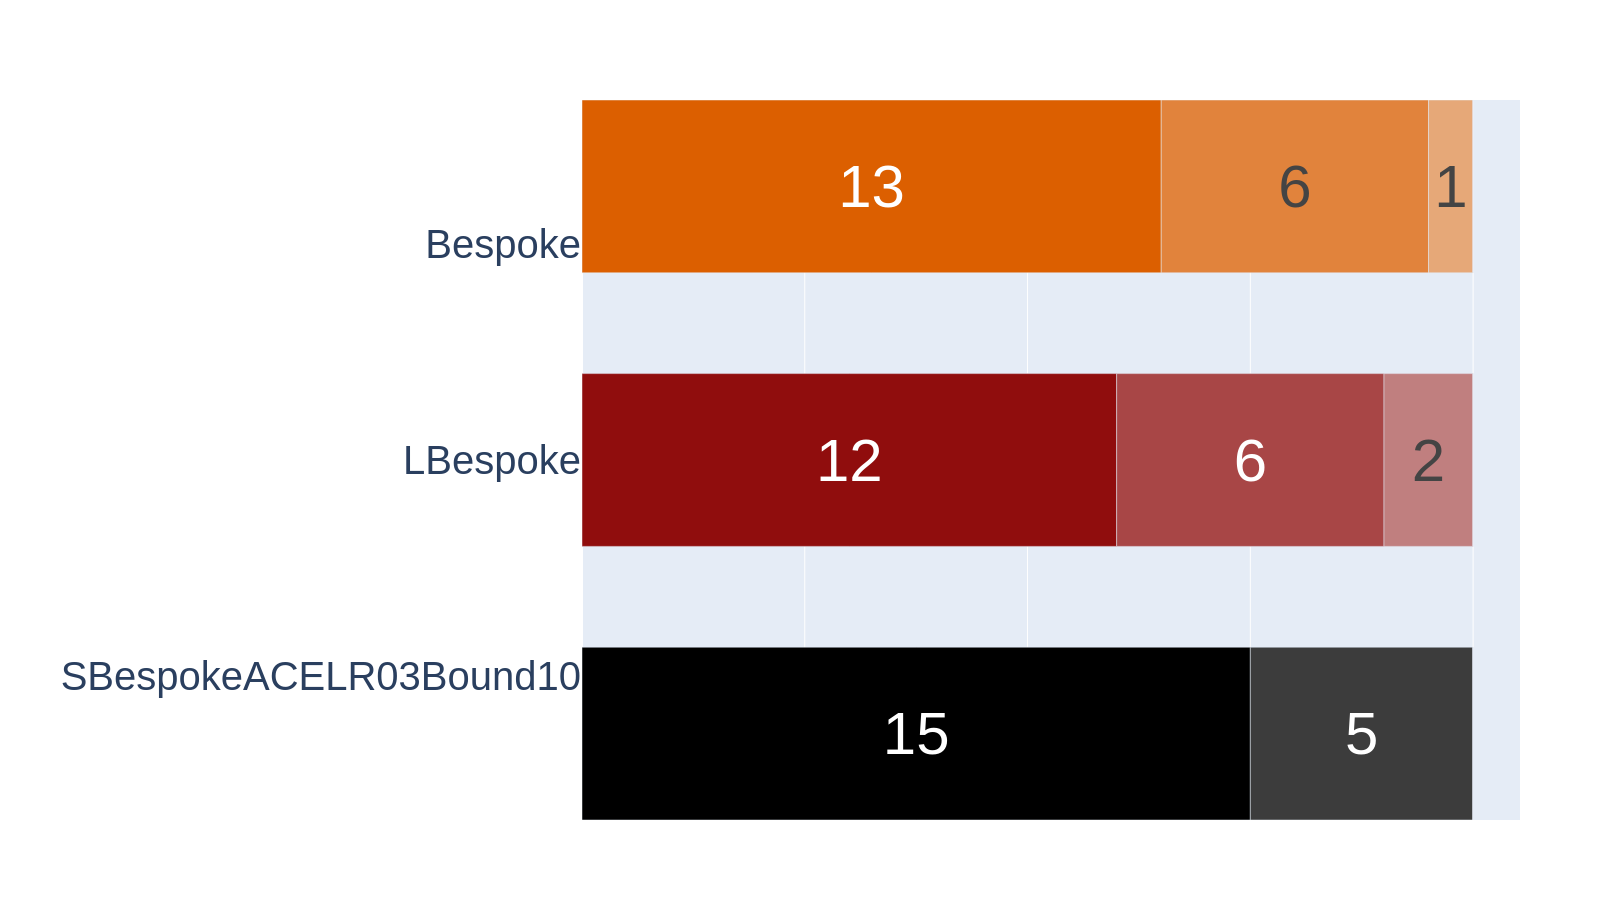

The file beside this chart, header and first rows:
SBespokeACELR03Bound10Generator	15	5	0	0	0
BespokeGenerator	13	6	1	0	0
LBespokeGenerator	12	6	2	0	0
